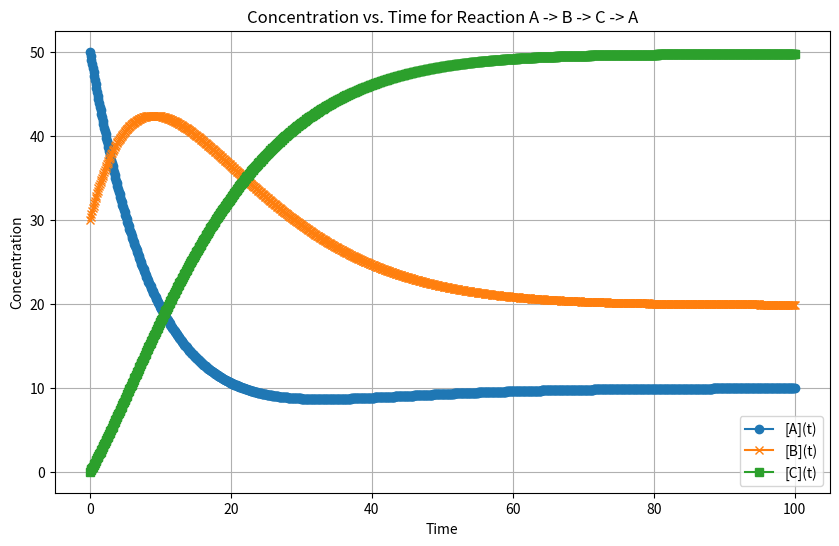

Write Python code to recreate this figure.
import numpy as np
import matplotlib.pyplot as plt

# Initial concentrations
A0 = 50
B0 = 30
C0 = 0

# Reaction rates
k1 = 0.1  # Rate for A -> B
k2 = 0.05  # Rate for B -> C
k3 = 0.02  # Rate for C -> A

# Time parameters
dt = 0.1  # Time step

# Set initial values
t = 0
A = A0
B = B0
C = C0
t_list = []  # To store time values
A_list = []  # To store concentration of A over time
B_list = []  # To store concentration of B over time
C_list = []  # To store concentration of C over time

# Euler's method to update concentrations over time
while t < 100:
    # Store the current values of time and concentrations
    t_list.append(t)
    A_list.append(A)
    B_list.append(B)
    C_list.append(C)

    # Update concentrations using Euler's method
    A = A + (-k1 * A + k3 * C) * dt
    B = B + (k1 * A - k2 * B) * dt
    C = C + (k2 * B - k3 * C) * dt

    # Update time
    t += dt

# Plot the concentrations over time
plt.figure(figsize=(10, 6))
plt.plot(t_list, A_list, label="[A](t)", marker='o')
plt.plot(t_list, B_list, label="[B](t)", marker='x')
plt.plot(t_list, C_list, label="[C](t)", marker='s')
plt.xlabel("Time")
plt.ylabel("Concentration")
plt.title("Concentration vs. Time for Reaction A -> B -> C -> A")
plt.legend()
plt.grid()
plt.show()

